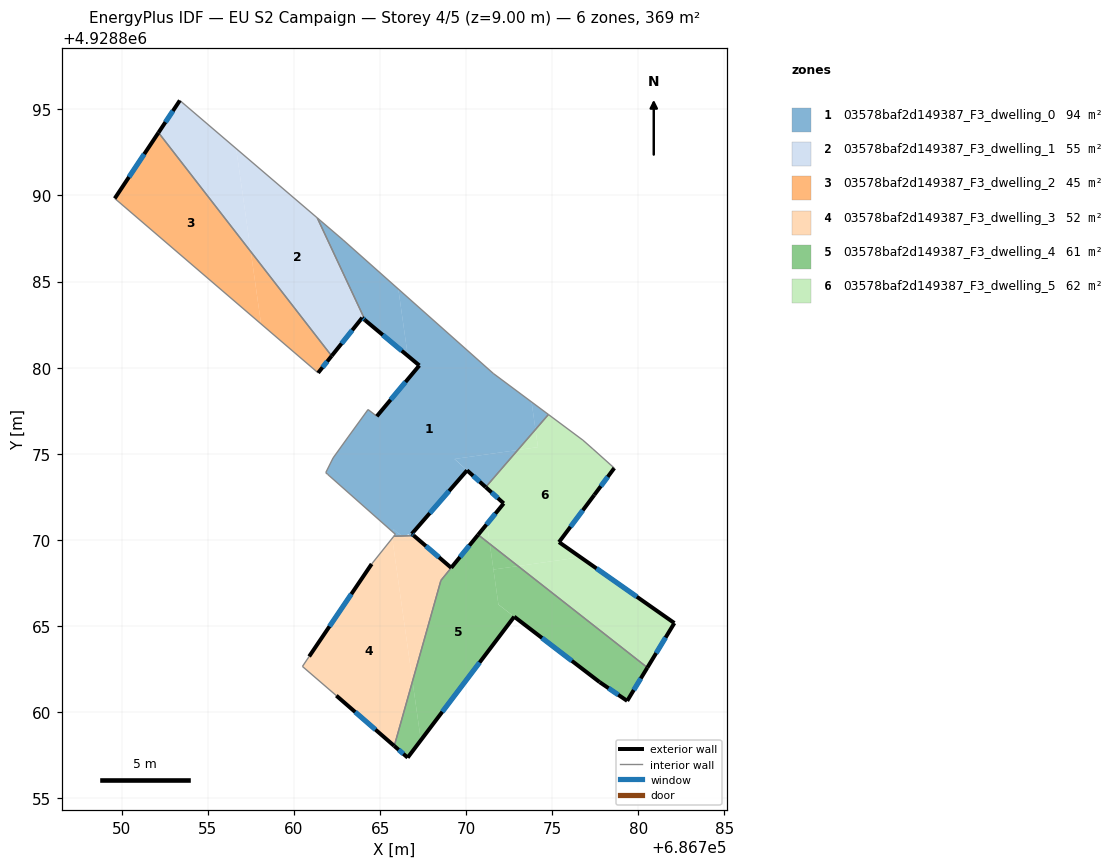
=== STOREY PLAN SPEC (per zone: floor XY polygon, exterior-wall plan segments, windows/doors) ===
zone 1: 03578baf2d149387_F3_dwelling_0  (93.6 m²)
  floor: (686771.57, 4928879.67) (686773.80, 4928878.01) (686774.02, 4928876.41) (686773.00, 4928875.22) (686769.32, 4928874.70) (686770.05, 4928874.04) (686766.84, 4928870.35) (686766.95, 4928870.25) (686766.73, 4928870.24) (686766.63, 4928870.33) (686766.54, 4928870.23) (686766.29, 4928870.22) (686766.12, 4928870.37) (686766.13, 4928870.31) (686765.78, 4928870.62) (686765.82, 4928870.39) (686762.04, 4928873.73) (686761.98, 4928873.78) (686761.84, 4928873.90) (686762.27, 4928874.76) (686763.14, 4928875.97) (686764.30, 4928877.57) (686764.69, 4928877.27) (686764.81, 4928877.18) (686767.28, 4928880.13) (686766.61, 4928880.69) (686766.06, 4928884.56)
  floor: (686773.00, 4928875.22) (686771.14, 4928873.06) (686769.33, 4928874.70)
  floor: (686774.78, 4928877.28) (686774.02, 4928876.41) (686773.80, 4928878.01)
  floor: (686762.85, 4928887.42) (686766.06, 4928884.56) (686766.61, 4928880.69) (686764.13, 4928882.75) (686761.35, 4928888.70)
  floor: (686766.12, 4928870.37) (686766.29, 4928870.22) (686765.80, 4928870.20) (686765.83, 4928870.25) (686765.89, 4928870.32) (686765.82, 4928870.39) (686765.78, 4928870.62) (686766.13, 4928870.31)
  exterior wall: (686767.28, 4928880.13) – (686764.81, 4928877.18)  [3.8 m]
    window: (686766.48, 4928879.17) – (686765.61, 4928878.14)  [1.4 m²]
  exterior wall: (686764.13, 4928882.75) – (686767.28, 4928880.13)  [4.1 m]
    window: (686765.16, 4928881.90) – (686766.26, 4928880.98)  [1.5 m²]
  exterior wall: (686770.05, 4928874.04) – (686771.14, 4928873.06)  [1.5 m]
    window: (686770.40, 4928873.72) – (686770.78, 4928873.38)  [0.5 m²]
  exterior wall: (686766.84, 4928870.35) – (686770.05, 4928874.04)  [4.9 m]
    window: (686767.88, 4928871.55) – (686769.01, 4928872.84)  [1.8 m²]
  exterior wall: (686766.95, 4928870.25) – (686766.84, 4928870.35)  [0.2 m]
    window: (686766.92, 4928870.28) – (686766.88, 4928870.32)  [0.1 m²]
  interior walls: 14
zone 2: 03578baf2d149387_F3_dwelling_1  (54.9 m²)
  floor: (686761.35, 4928888.70) (686764.13, 4928882.75) (686763.96, 4928882.90) (686762.19, 4928880.68) (686757.49, 4928886.74) (686756.64, 4928892.72)
  floor: (686756.64, 4928892.72) (686757.49, 4928886.74) (686752.13, 4928893.65) (686753.37, 4928895.52)
  exterior wall: (686753.37, 4928895.52) – (686752.13, 4928893.65)  [2.2 m]
    window: (686752.97, 4928894.91) – (686752.53, 4928894.26)  [0.8 m²]
  exterior wall: (686763.96, 4928882.90) – (686764.13, 4928882.75)  [0.2 m]
    window: (686764.02, 4928882.85) – (686764.08, 4928882.80)  [0.1 m²]
  exterior wall: (686762.19, 4928880.68) – (686763.96, 4928882.90)  [2.8 m]
    window: (686762.76, 4928881.40) – (686763.38, 4928882.18)  [1.0 m²]
  interior walls: 3
zone 3: 03578baf2d149387_F3_dwelling_2  (45.5 m²)
  floor: (686752.13, 4928893.65) (686757.49, 4928886.74) (686758.09, 4928882.54) (686749.59, 4928889.83)
  floor: (686757.49, 4928886.74) (686762.19, 4928880.68) (686761.40, 4928879.70) (686758.09, 4928882.54)
  exterior wall: (686752.13, 4928893.65) – (686749.59, 4928889.83)  [4.6 m]
    window: (686751.30, 4928892.41) – (686750.42, 4928891.07)  [1.7 m²]
  exterior wall: (686761.40, 4928879.70) – (686762.19, 4928880.68)  [1.3 m]
    window: (686761.66, 4928880.02) – (686761.93, 4928880.36)  [0.5 m²]
  interior walls: 2
zone 4: 03578baf2d149387_F3_dwelling_3  (52.5 m²)
  floor: (686765.71, 4928870.09) (686766.88, 4928861.79) (686765.82, 4928858.03) (686762.46, 4928860.95) (686760.49, 4928862.65) (686760.88, 4928863.23) (686764.51, 4928868.60)
  floor: (686766.95, 4928870.25) (686766.85, 4928870.14) (686766.73, 4928870.24)
  floor: (686769.13, 4928868.38) (686768.53, 4928867.64) (686766.88, 4928861.79) (686765.71, 4928870.09) (686765.80, 4928870.20) (686766.29, 4928870.22) (686766.43, 4928870.11) (686766.54, 4928870.23) (686766.73, 4928870.24) (686766.85, 4928870.14) (686766.95, 4928870.25)
  floor: (686766.54, 4928870.23) (686766.43, 4928870.11) (686766.29, 4928870.22)
  exterior wall: (686769.13, 4928868.38) – (686766.95, 4928870.25)  [2.9 m]
    window: (686768.42, 4928868.99) – (686767.66, 4928869.64)  [1.1 m²]
  exterior wall: (686762.46, 4928860.95) – (686765.82, 4928858.03)  [4.5 m]
    window: (686763.55, 4928860.00) – (686764.73, 4928858.98)  [1.6 m²]
  exterior wall: (686764.51, 4928868.60) – (686760.88, 4928863.23)  [6.5 m]
    window: (686763.33, 4928866.85) – (686762.06, 4928864.97)  [2.4 m²]
  interior walls: 6
zone 5: 03578baf2d149387_F3_dwelling_4  (61.4 m²)
  floor: (686771.37, 4928869.76) (686771.87, 4928866.24) (686772.79, 4928865.54) (686767.37, 4928858.37) (686766.88, 4928861.79) (686768.53, 4928867.64) (686770.70, 4928870.29)
  floor: (686780.52, 4928862.58) (686779.35, 4928860.65) (686777.75, 4928861.74) (686771.87, 4928866.24) (686771.59, 4928868.28) (686773.01, 4928868.48)
  floor: (686766.88, 4928861.79) (686767.37, 4928858.37) (686766.60, 4928857.35) (686765.82, 4928858.03)
  floor: (686773.01, 4928868.48) (686771.59, 4928868.28) (686771.37, 4928869.76)
  exterior wall: (686765.82, 4928858.03) – (686766.60, 4928857.35)  [1.0 m]
    window: (686766.08, 4928857.81) – (686766.35, 4928857.57)  [0.4 m²]
  exterior wall: (686779.35, 4928860.65) – (686780.52, 4928862.58)  [2.3 m]
    window: (686779.73, 4928861.28) – (686780.14, 4928861.95)  [0.8 m²]
  exterior wall: (686777.75, 4928861.74) – (686779.35, 4928860.65)  [1.9 m]
    window: (686778.27, 4928861.38) – (686778.83, 4928861.00)  [0.7 m²]
  exterior wall: (686772.79, 4928865.54) – (686777.75, 4928861.74)  [6.2 m]
    window: (686774.40, 4928864.30) – (686776.14, 4928862.97)  [2.3 m²]
  exterior wall: (686766.60, 4928857.35) – (686772.79, 4928865.54)  [10.3 m]
    window: (686768.62, 4928860.01) – (686770.78, 4928862.88)  [3.8 m²]
  exterior wall: (686770.69, 4928870.29) – (686769.13, 4928868.38)  [2.5 m]
    window: (686770.19, 4928869.67) – (686769.64, 4928869.00)  [0.9 m²]
  interior walls: 3
zone 6: 03578baf2d149387_F3_dwelling_5  (61.6 m²)
  floor: (686776.78, 4928875.79) (686777.36, 4928875.28) (686778.60, 4928874.17) (686777.44, 4928872.61) (686775.39, 4928869.87) (686776.64, 4928868.99) (686773.01, 4928868.48) (686771.37, 4928869.76) (686771.21, 4928870.92) (686772.18, 4928872.12) (686771.14, 4928873.06) (686773.00, 4928875.22) (686774.17, 4928875.38) (686774.02, 4928876.41) (686774.78, 4928877.28)
  floor: (686774.02, 4928876.41) (686774.17, 4928875.38) (686773.00, 4928875.22)
  floor: (686782.09, 4928865.17) (686780.52, 4928862.58) (686773.01, 4928868.48) (686776.64, 4928868.99)
  floor: (686771.21, 4928870.92) (686771.37, 4928869.76) (686770.70, 4928870.29)
  exterior wall: (686777.44, 4928872.61) – (686778.60, 4928874.17)  [1.9 m]
    window: (686777.82, 4928873.11) – (686778.22, 4928873.66)  [0.7 m²]
  exterior wall: (686775.39, 4928869.87) – (686777.44, 4928872.61)  [3.4 m]
    window: (686776.06, 4928870.76) – (686776.77, 4928871.72)  [1.3 m²]
  exterior wall: (686782.09, 4928865.17) – (686775.39, 4928869.87)  [8.2 m]
    window: (686779.91, 4928866.70) – (686777.57, 4928868.34)  [3.0 m²]
  exterior wall: (686780.52, 4928862.58) – (686782.09, 4928865.17)  [3.0 m]
    window: (686781.03, 4928863.42) – (686781.58, 4928864.33)  [1.1 m²]
  exterior wall: (686772.18, 4928872.12) – (686770.69, 4928870.29)  [2.4 m]
    window: (686771.70, 4928871.52) – (686771.18, 4928870.89)  [0.9 m²]
  exterior wall: (686771.14, 4928873.06) – (686772.18, 4928872.12)  [1.4 m]
    window: (686771.48, 4928872.75) – (686771.84, 4928872.42)  [0.5 m²]
  interior walls: 5

=== DERIVED (storey summary) ===
Building: EU S2 Campaign
Storey: 4 of 5  (floor level z = 9.00 m)
Storey gross floor area: 369.4 m²
Zones on this storey: 6
  - 03578baf2d149387_F3_dwelling_0: floor 93.6 m²; exterior wall 14.4 m (43.3 m²); 5 window(s) 5.3 m²; WWR 12.2%
  - 03578baf2d149387_F3_dwelling_1: floor 54.9 m²; exterior wall 5.3 m (15.9 m²); 3 window(s) 1.9 m²; WWR 12.2%
  - 03578baf2d149387_F3_dwelling_2: floor 45.5 m²; exterior wall 5.8 m (17.5 m²); 2 window(s) 2.1 m²; WWR 12.2%
  - 03578baf2d149387_F3_dwelling_3: floor 52.5 m²; exterior wall 13.8 m (41.4 m²); 3 window(s) 5.1 m²; WWR 12.2%
  - 03578baf2d149387_F3_dwelling_4: floor 61.4 m²; exterior wall 24.2 m (72.6 m²); 6 window(s) 8.9 m²; WWR 12.2%
  - 03578baf2d149387_F3_dwelling_5: floor 61.6 m²; exterior wall 20.3 m (61.0 m²); 6 window(s) 7.5 m²; WWR 12.2%
Zone adjacency (shared interzone walls):
  - 03578baf2d149387_F3_dwelling_0 ↔ 03578baf2d149387_F3_dwelling_1
  - 03578baf2d149387_F3_dwelling_0 ↔ 03578baf2d149387_F3_dwelling_3
  - 03578baf2d149387_F3_dwelling_0 ↔ 03578baf2d149387_F3_dwelling_5
  - 03578baf2d149387_F3_dwelling_1 ↔ 03578baf2d149387_F3_dwelling_2
  - 03578baf2d149387_F3_dwelling_3 ↔ 03578baf2d149387_F3_dwelling_4
  - 03578baf2d149387_F3_dwelling_4 ↔ 03578baf2d149387_F3_dwelling_5